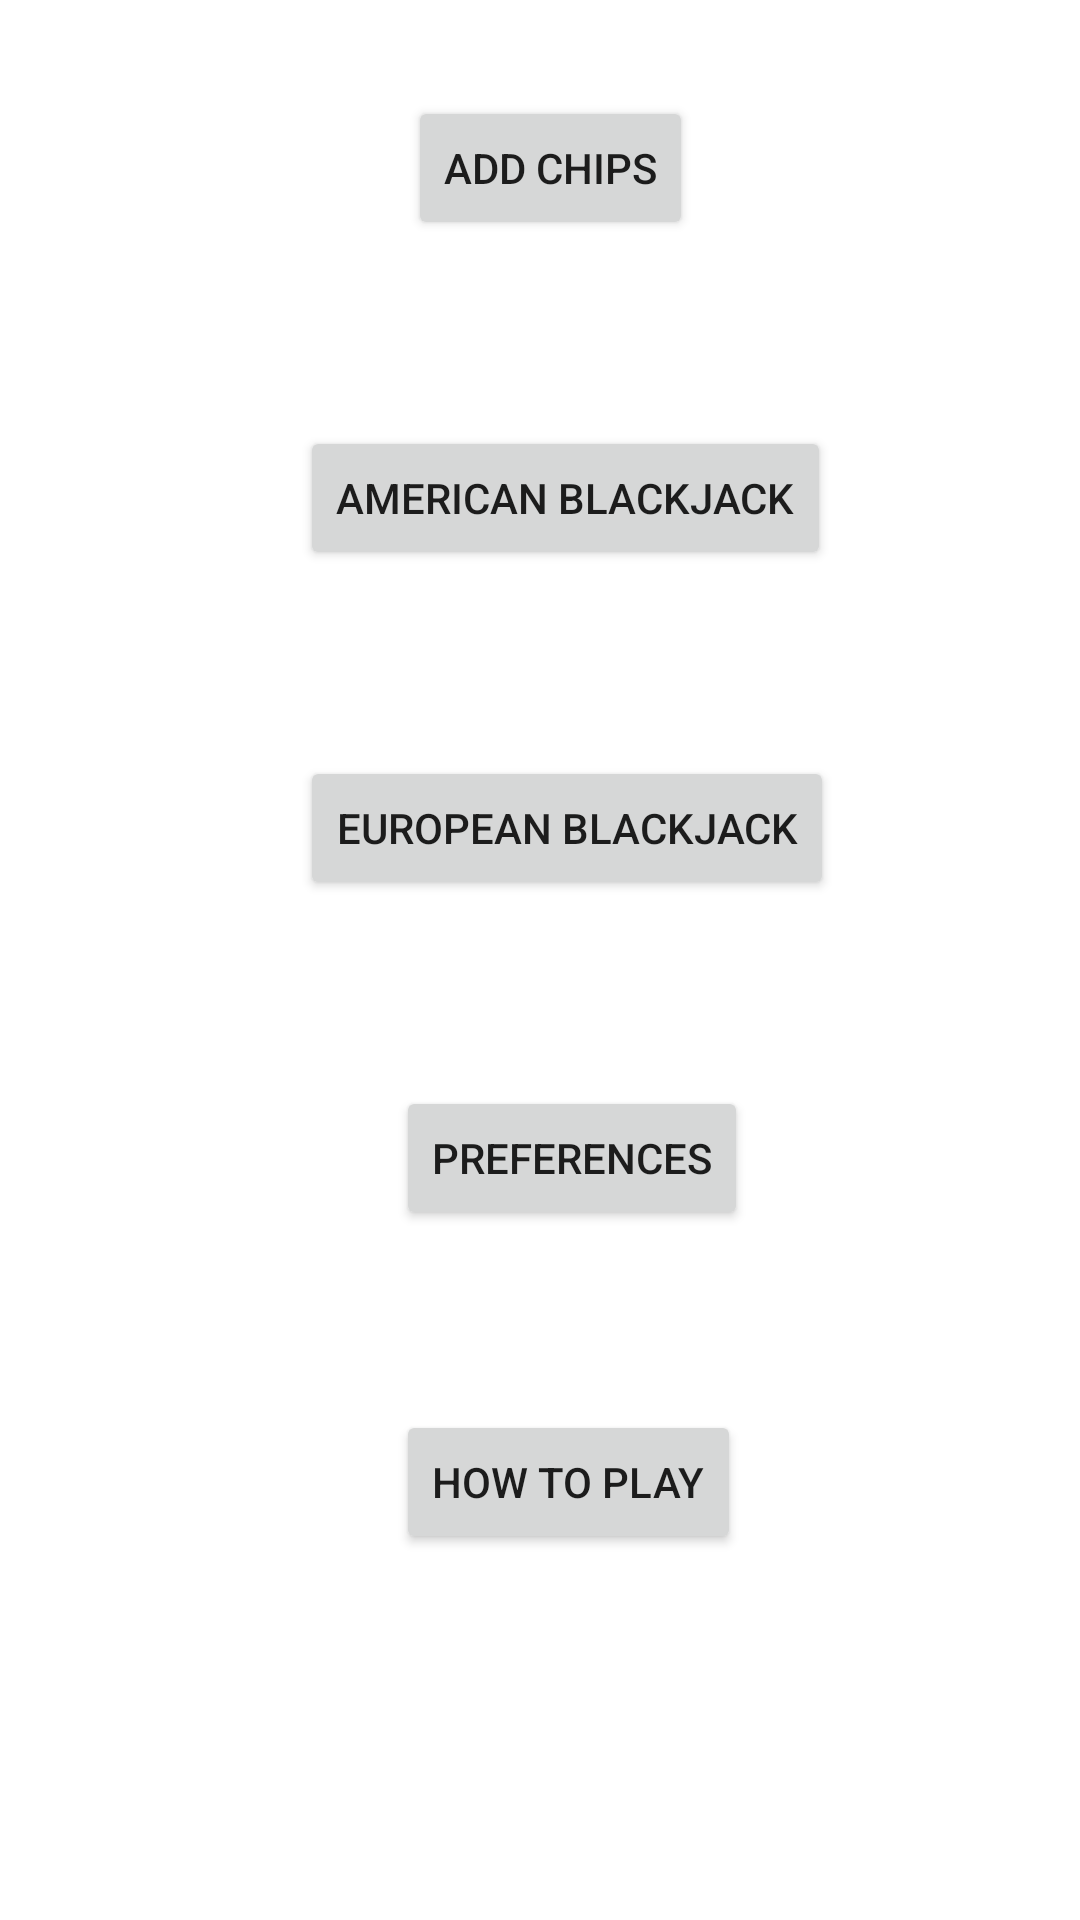

Android layout source for this screen:
<!-- AndroidManifest.xml: application theme Theme.PierceAndrew_CourseProject -->
<!-- res/layout/activity_main.xml -->
<?xml version="1.0" encoding="utf-8"?>
<androidx.constraintlayout.widget.ConstraintLayout xmlns:android="http://schemas.android.com/apk/res/android"
    xmlns:app="http://schemas.android.com/apk/res-auto"
    xmlns:tools="http://schemas.android.com/tools"
    android:layout_width="match_parent"
    android:layout_height="match_parent"
    android:visibility="visible"
    tools:context=".MainActivity">

    <Button
        android:id="@+id/american"
        android:layout_width="wrap_content"
        android:layout_height="wrap_content"
        android:layout_marginStart="100dp"
        android:layout_marginTop="62dp"
        android:onClick="launchAmericanBlackjack"
        android:text="American Blackjack"
        app:layout_constraintStart_toStartOf="parent"
        app:layout_constraintTop_toBottomOf="@+id/button3" />

    <Button
        android:id="@+id/european"
        android:layout_width="wrap_content"
        android:layout_height="wrap_content"
        android:layout_marginStart="100dp"
        android:layout_marginTop="62dp"
        android:onClick="launchEuropeanBlackjack"
        android:text="European Blackjack"
        app:layout_constraintStart_toStartOf="parent"
        app:layout_constraintTop_toBottomOf="@+id/american" />

    <Button
        android:id="@+id/button3"
        android:layout_width="wrap_content"
        android:layout_height="wrap_content"
        android:layout_marginStart="136dp"
        android:layout_marginTop="32dp"
        android:onClick="launchAddChips"
        android:text="Add Chips"
        app:layout_constraintStart_toStartOf="parent"
        app:layout_constraintTop_toTopOf="parent" />

    <Button
        android:id="@+id/button4"
        android:layout_width="wrap_content"
        android:layout_height="wrap_content"
        android:layout_marginStart="132dp"
        android:layout_marginTop="60dp"
        android:onClick="launchHelp"
        android:text="How To Play"
        app:layout_constraintStart_toStartOf="parent"
        app:layout_constraintTop_toBottomOf="@+id/button5" />

    <Button
        android:id="@+id/button5"
        android:layout_width="wrap_content"
        android:layout_height="wrap_content"
        android:layout_marginStart="132dp"
        android:layout_marginTop="62dp"
        android:onClick="launchPreferences"
        android:text="Preferences"
        app:layout_constraintStart_toStartOf="parent"
        app:layout_constraintTop_toBottomOf="@+id/european" />

    <TextView
        android:id="@+id/displayVariables"
        android:layout_width="wrap_content"
        android:layout_height="wrap_content"
        android:visibility="invisible"
        tools:layout_editor_absoluteX="58dp"
        tools:layout_editor_absoluteY="34dp" />
</androidx.constraintlayout.widget.ConstraintLayout>
<!-- resources referenced by this layout -->
<resources>
  <style name="Theme.PierceAndrew_CourseProject" parent="Theme.MaterialComponents.DayNight.DarkActionBar">
          
          <item name="colorPrimary">@color/purple_500</item>
          <item name="colorPrimaryVariant">@color/purple_700</item>
          <item name="colorOnPrimary">@color/white</item>
          
          <item name="colorSecondary">@color/teal_200</item>
          <item name="colorSecondaryVariant">@color/teal_700</item>
          <item name="colorOnSecondary">@color/black</item>
          
          <item name="android:statusBarColor" tools:targetApi="l">?attr/colorPrimaryVariant</item>
          
      </style>
  <!-- not gathered from this repository: default colours our renderer supplied (Android Studio template values) -->
  <color name="purple_500">#FF6200EE</color>
  <color name="purple_700">#FF3700B3</color>
  <color name="teal_200">#FF03DAC5</color>
  <color name="teal_700">#FF018786</color>
  <color name="black">#FF000000</color>
  <color name="white">#FFFFFFFF</color>
</resources>
